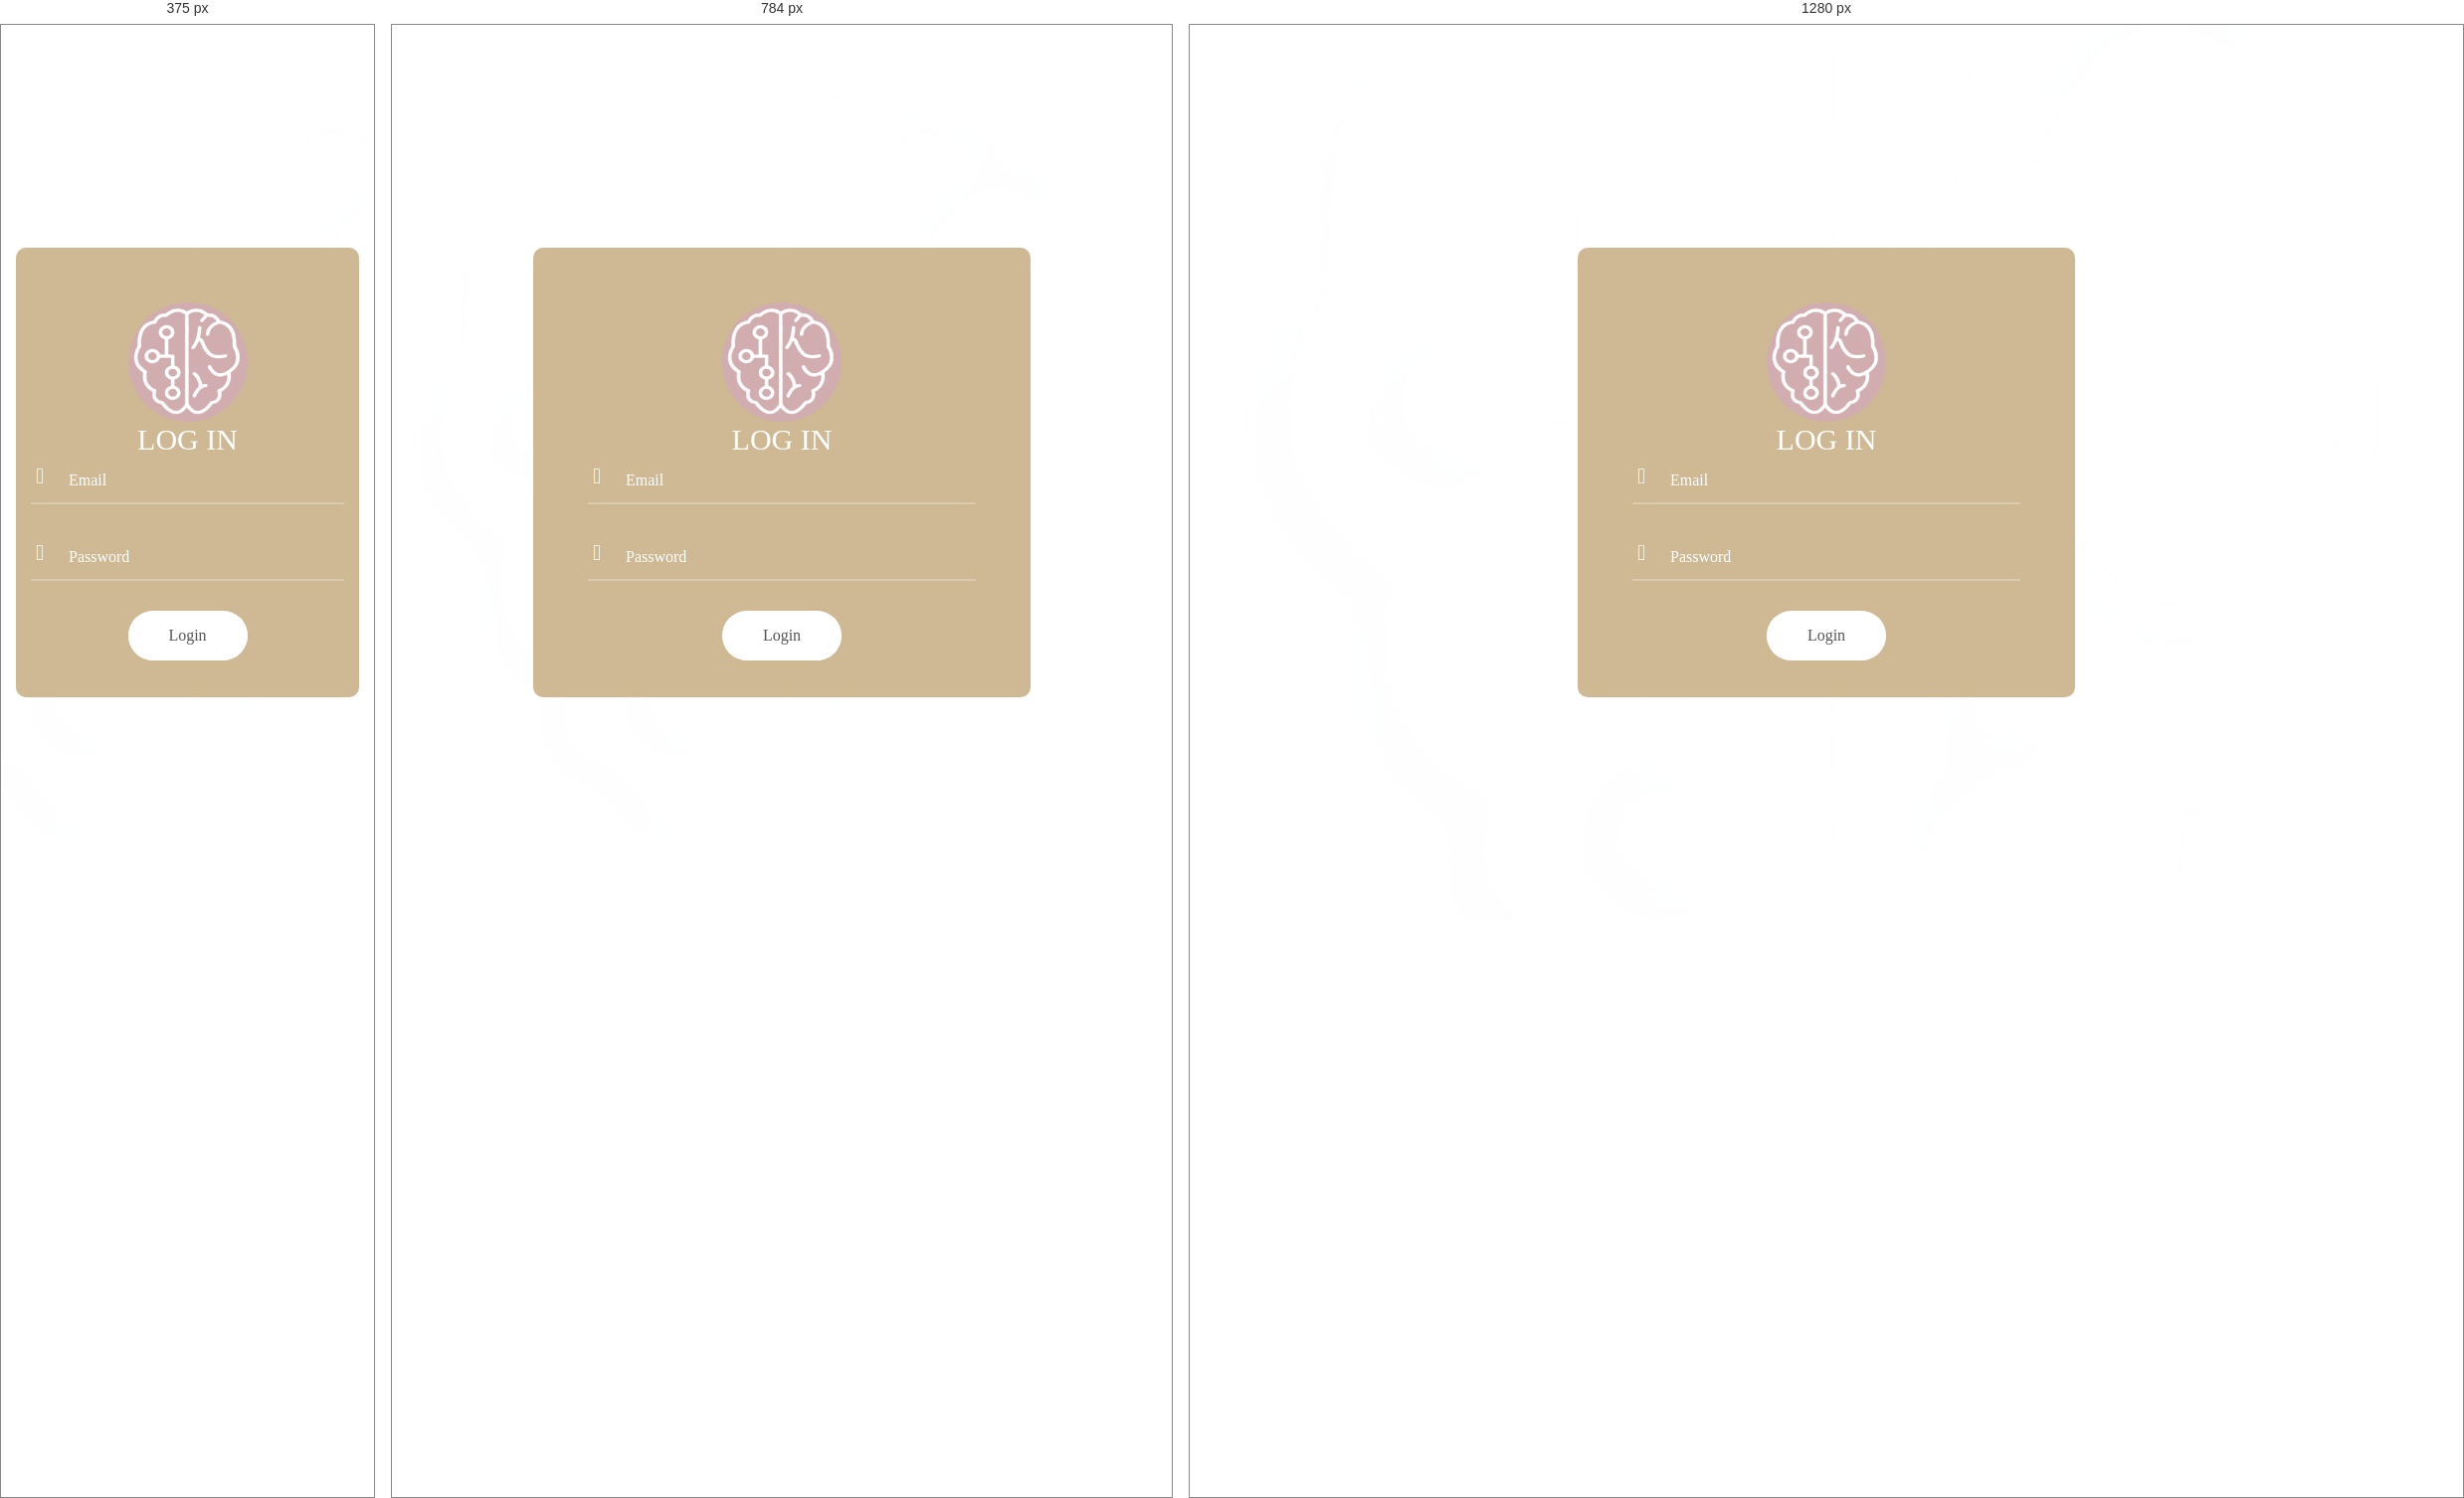
Rendered at 375 px, 784 px and 1280 px, left to right.

<!-- file: index.html -->
<!DOCTYPE html>
<html lang="en">
<head>
	<title>Login V3</title>
	<meta charset="UTF-8">
	<meta name="viewport" content="width=device-width, initial-scale=1">
<!--===============================================================================================-->	
	<link rel="icon" type="image/png" href="images/icons/favicon.ico"/>
<!--===============================================================================================-->
	<link rel="stylesheet" type="text/css" href="vendor/bootstrap/css/bootstrap.min.css">
<!--===============================================================================================-->
	<link rel="stylesheet" type="text/css" href="fonts/font-awesome-4.7.0/css/font-awesome.min.css">
<!--===============================================================================================-->
	<link rel="stylesheet" type="text/css" href="fonts/iconic/css/material-design-iconic-font.min.css">
<!--===============================================================================================-->
	<link rel="stylesheet" type="text/css" href="vendor/animate/animate.css">
<!--===============================================================================================-->	
	<link rel="stylesheet" type="text/css" href="vendor/css-hamburgers/hamburgers.min.css">
<!--===============================================================================================-->
	<link rel="stylesheet" type="text/css" href="vendor/animsition/css/animsition.min.css">
<!--===============================================================================================-->
	<link rel="stylesheet" type="text/css" href="vendor/select2/select2.min.css">
<!--===============================================================================================-->	
	<link rel="stylesheet" type="text/css" href="vendor/daterangepicker/daterangepicker.css">
<!--===============================================================================================-->
	<link rel="stylesheet" type="text/css" href="css/util.css">
	<link rel="stylesheet" type="text/css" href="css/main.css">
<!--===============================================================================================-->
</head>
<body>
	
	<div class="limiter" id="login_div">
		<div class="container-login100" style="background-image: url('Brain.png');">
			<div class="wrap-login100">
				<!-- <form > -->
					<span class="login100-form-logo">
						<img src="Brain.png" alt="logo" width="120" height="120">
					</span>

					<span class="login100-form-title p-b-34 p-t-27">
						Log in
					</span>

					<div class="wrap-input100 validate-input" data-validate = "Enter email">
						<input class="input100" type="email" name="email" placeholder="Email" id="email">
						<span class="focus-input100" data-placeholder="&#xf207;"></span>
					</div>

					<div class="wrap-input100 validate-input" data-validate="Enter password">
						<input class="input100" type="password" name="pass" placeholder="Password" id="password">
						<span class="focus-input100" data-placeholder="&#xf191;"></span>
					</div>

					<!-- <div class="contact100-form-checkbox">
						<input class="input-checkbox100" id="ckb1" type="checkbox" name="remember-me">
						<label class="label-checkbox100" for="ckb1">
							Remember me
						</label>
					</div> -->

					<div class="container-login100-form-btn">
						<button class="login100-form-btn" onclick="login()">
							Login
						</button>
					</div>

					<!-- <div class="text-center p-t-90">
						<a class="txt1" href="#">
							Forgot Password?
						</a>
					</div> -->
				<!-- </form> -->
			</div>
		</div>
	</div>
	

	<div id="dropDownSelect1"></div>

	<!-- <div id="user_div" class="loggedin-div">
		<h3>Welcome User</h3>
		<p id="user_para">Welcome to Firebase web login Example. You're currently logged in.</p>
		<p id="list">Patients: </p>
		<div id="patientHandler"></div>
		<p id="userID"> hi</p>
		<button id="getPList" onclick="getPatientsList()">get patientlist</button>
		<button onclick="logout()">Logout</button>
	</div> -->
<!--===============================================================================================-->
	<script src="vendor/jquery/jquery-3.2.1.min.js"></script>
<!--===============================================================================================-->
	<script src="vendor/animsition/js/animsition.min.js"></script>
<!--===============================================================================================-->
	<!-- <script src="vendor/bootstrap/js/popper.js"></script>
	<script src="vendor/bootstrap/js/bootstrap.min.js"></script> -->
<!--===============================================================================================-->
	<script src="vendor/select2/select2.min.js"></script>
<!--===============================================================================================-->
	<script src="vendor/daterangepicker/moment.min.js"></script>
	<script src="vendor/daterangepicker/daterangepicker.js"></script>
<!--===============================================================================================-->
	<script src="vendor/countdowntime/countdowntime.js"></script>
<!--===============================================================================================-->
<script src="https://www.gstatic.com/firebasejs/8.6.2/firebase-app.js"></script> 
<script src="https://www.gstatic.com/firebasejs/8.6.2/firebase-auth.js"></script>
<script src="https://www.gstatic.com/firebasejs/8.6.2/firebase-firestore.js"></script> 
<!-- <script src="https://www.gstatic.com/firebasejs/4.8.1/firebase.js"></script> -->

	
<script src="index.js"></script>

<script src="js/main.js"></script>

</body>
</html>

/* @media block from main.css */
@media (max-width: 576px) {
  .wrap-login100 {
    padding: 55px 15px 37px 15px;
  }
}

/* @media block from main.css */
@media (max-width: 992px) {
  .alert-validate::before {
    visibility: visible;
    opacity: 1;
  }
}